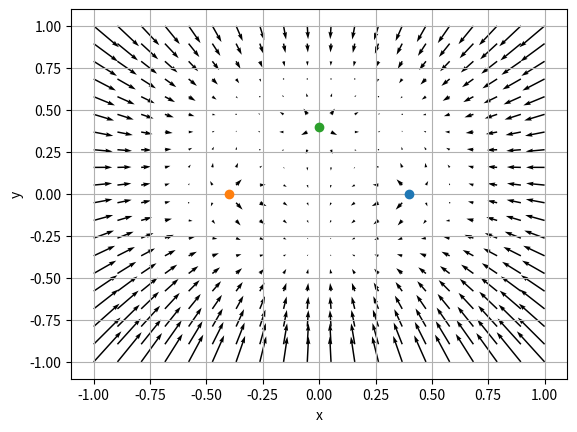

The matplotlib source for this figure:
from __future__ import annotations
from typing import List
from matplotlib import pyplot as plt

import numpy as np

class Position():
    def __init__(self,x,y,z) -> None:
        self.x = x
        self.y = y
        self.z = z
    
    def add(self,p: Position) -> Position:
        return Position(self.x + p.x, self.y + p.y, self.z + p.z)

    def multiply(self,scalar: float) -> Position:
        return Position(self.x * scalar, self.y * scalar, self.z * scalar)
    
    def magnitude(self) -> float:
        return (self.x**2 + self.y**2 + self.z**2)**0.5

    def __sub__(self,p: Position) -> Position:
        return Position(self.x - p.x, self.y - p.y, self.z - p.z)

    def __add__(self,p: Position) -> Position:
        return self.add(p)

    def __str__(self) -> str:
        return f"({self.x},{self.y},{self.z})"

    def getDeltaPosition(self,otherPositions:List[Position]) -> Position:
        deltaPosition= Position(0,0,0)

        for pj in otherPositions:
            if pj.x == None or pj.y == None or pj.z == None:
                continue
            
            d = self - pj
            mag= d.magnitude()
            
            scalar = (mag-0.6)/mag
            deltaPosition = deltaPosition + d.multiply(scalar)
        
        return Position(0,0,0)-deltaPosition

def initOtherPositions(n: int) -> List[Position]:
    positions = []
    for i in range(n):
        positions.append(Position(None,None,None))
    
    return positions

    
if __name__=="__main__":

    otherPositions=initOtherPositions(10)
    otherPositions[0] = Position(+0.4,0,0)
    otherPositions[1] = Position(-0.4,0,0)
    otherPositions[2] = Position(0,0.4,0)

    
    nx,ny= (20,20)
    x = np.linspace(-1, 1, nx)
    y = np.linspace(-1, 1, ny)

    xv, yv = np.meshgrid(x, y)

    plt.figure()
    for otherPosition in otherPositions:
        if otherPosition.x == None or otherPosition.y == None or otherPosition.z == None:
            continue

        plt.plot(otherPosition.x,otherPosition.y,'o')
    
    plt.xlabel('x')
    plt.ylabel('y')
    xs,ys,us,vs=[],[],[],[]
    for i in range(nx):
        for j in range(ny):
            p = Position(xv[i][j],yv[i][j],0)
            deltaPosition = p.getDeltaPosition(otherPositions)
            # print(f"{p} {deltaPosition}")

            # plt.quiver(xv[i][j],yv[i][j],deltaPosition.x,deltaPosition.y,scale=40,headwidth=3,headlength=1,headaxislength=1)
            xs.append(xv[i][j])
            ys.append(yv[i][j])
            us.append(deltaPosition.x)
            vs.append(deltaPosition.y)
    
    plt.quiver(xs,ys,us,vs)
        
    plt.grid()
    plt.show()